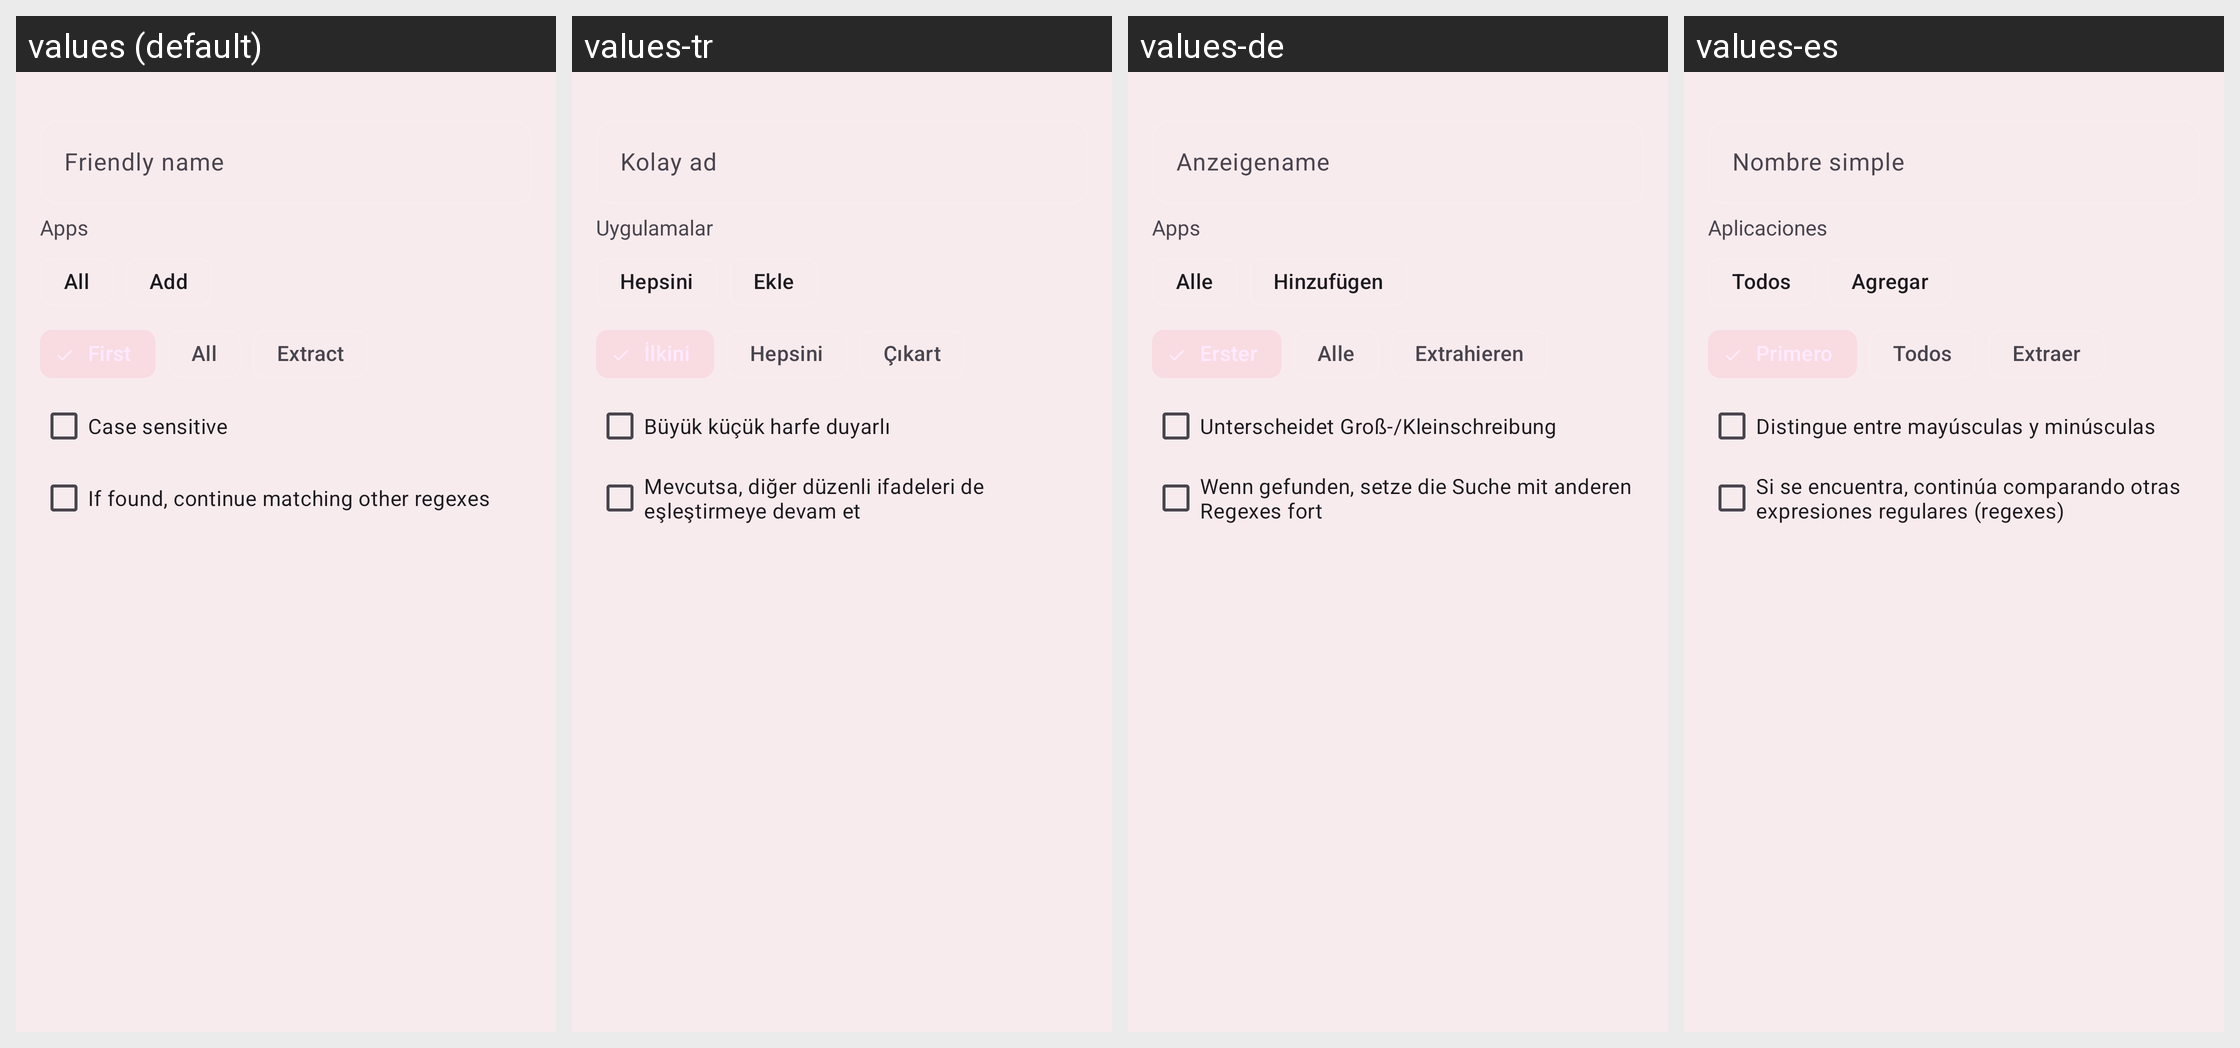

The Android screen above is rendered under several locales of the same app. Produce the string resources it draws, with the default and per-locale values.
Android screen res/layout/content_regex_edit_add.xml rendered under 4 locales, left to right: values (default), values-tr, values-de, values-es. Device: Nexus 5 (rendered at 1080×1920; each locale shown at half size, 540×960, under a caption strip naming it); theme AppTheme.
Other locales in the repository, not shown: values-am, values-ar, values-az, values-bg, values-bs, values-ca, values-cs, values-da, values-el, values-et, values-fa, values-fi, values-fil, values-fr, values-gu, values-hi, values-hr, values-hy, values-id, values-it, values-ja, values-ka, values-kk, values-ko, values-ky, values-lo, values-lt, values-lv, values-mk, values-ml, values-mn, values-mr, values-ms, values-my, values-ne, values-nl, values-or, values-pa, values-pl, values-pt, values-pt-rBR, values-ro, values-ru, values-si, values-sk, values-sl, values-sr, values-sv, values-sw, values-tl, values-uk, values-vi, values-zh, values-zh-rCN, values-zh-rTW.
Strings drawn on this screen, with the default value and each locale's value (text and hints the layout hard-codes, and strings that could not be matched under every locale, appear in the picture but are not listed):

edit_name
  values: Friendly name
  values-tr: Kolay ad
  values-de: Anzeigename
  values-es: Nombre simple

apps
  values: Apps
  values-tr: Uygulamalar
  values-de: Apps
  values-es: Aplicaciones

edit_all
  values: All
  values-tr: Hepsini
  values-de: Alle
  values-es: Todos

add
  values: Add
  values-tr: Ekle
  values-de: Hinzufügen
  values-es: Agregar

edit_extract
  values: Extract
  values-tr: Çıkart
  values-de: Extrahieren
  values-es: Extraer

edit_case_sensitive
  values: Case sensitive
  values-tr: Büyük küçük harfe duyarlı
  values-de: Unterscheidet Groß-/Kleinschreibung
  values-es: Distingue entre mayúsculas y minúsculas

edit_continue
  values: If found, continue matching other regexes
  values-tr: Mevcutsa, diğer düzenli ifadeleri de eşleştirmeye devam et
  values-de: Wenn gefunden, setze die Suche mit anderen Regexes fort
  values-es: Si se encuentra, continúa comparando otras expresiones regulares (regexes)
